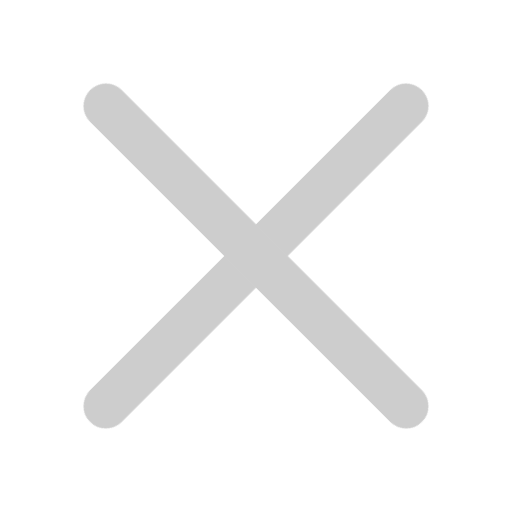
t = 0.00 s
t = 1.00 s: frame unchanged from t = 0.00 s, image omitted
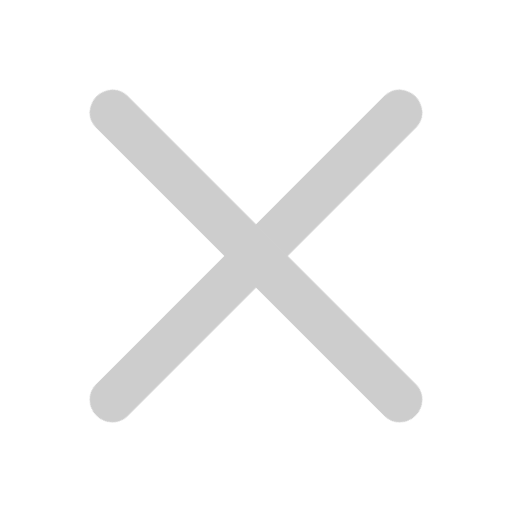
t = 1.08 s
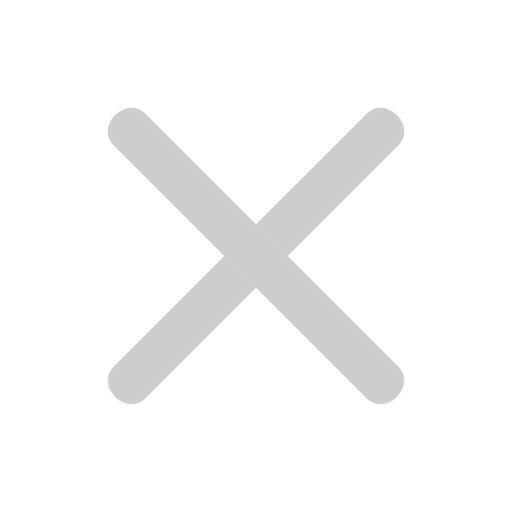
t = 1.17 s
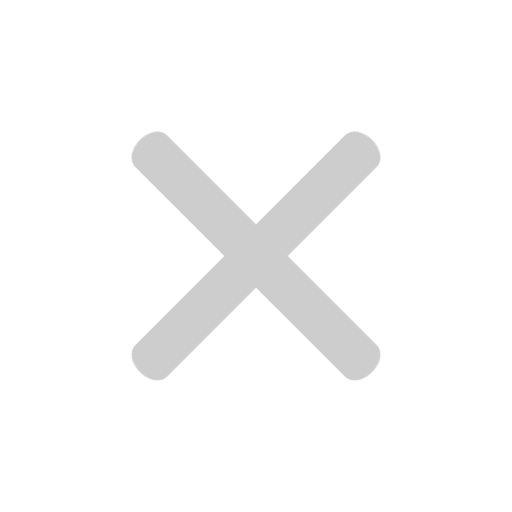
t = 1.33 s
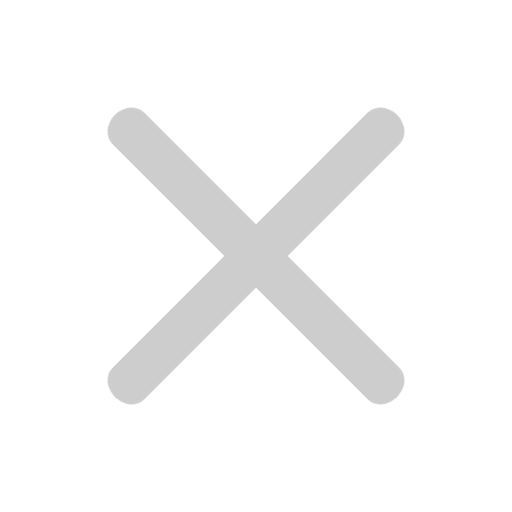
t = 1.67 s

The animated SVG that drew these frames (rendered in a browser with its animation timeline set to each time). Animation: 2 CSS @keyframes rules; one cycle of 2.00 s, repeats indefinitely.

<svg xmlns="http://www.w3.org/2000/svg" xmlns:xlink="http://www.w3.org/1999/xlink" width="100%" height="100%" viewBox="0 0 48 48"><style>@keyframes a0_t{0%{transform:translate(24px,24px) rotate(45deg) scale(1,1) translate(-2.1px,-22px);animation-timing-function:cubic-bezier(.42,0,.58,1)}33.3333%{transform:translate(24px,24px) rotate(45deg) scale(1,.7) translate(-2.1px,-22px);animation-timing-function:cubic-bezier(.42,0,.58,1)}}@keyframes a1_t{0%{transform:translate(24px,24px) rotate(-45deg) scale(1,1) translate(-2.1px,-22px);animation-timing-function:cubic-bezier(.42,0,.58,1)}33.3333%{transform:translate(24px,24px) rotate(-45deg) scale(1,.7) translate(-2.1px,-22px);animation-timing-function:cubic-bezier(.42,0,.58,1)}}</style><title>stat48_navigation_cross</title><desc>Created with Sketch.</desc><rect width="4.2" height="44" fill="#cdcdcd" stroke="none" stroke-linecap="butt" rx="2.1" transform="translate(24,24) rotate(45) translate(-2.1,-22)" style="animation:a0_t 1s linear infinite both"/><rect width="4.2" height="44" fill="#cdcdcd" stroke="none" stroke-linecap="butt" rx="2.1" transform="translate(24,24) rotate(-45) translate(-2.1,-22)" style="animation:a1_t 1s linear infinite both"/></svg>
